The GitHub repository beowolf23/2NHack contains a labelled image folder "30flowers-shuffled" with 30 categories: Albastrea, anemona, azalea, begonia, camellia, Cercelus, crin, crizantema, dalia, floarea soarelui, frezie, galbenele, ghiocel, iris, lalea, lavanda, lilac, mac, magnolia, margareta, muscata, narcisa, orhidee, panseluta, papadie, petunia, sunatoare, Tigridia Pavonia, trandafir, trifoi. Examples follow, each with its label.

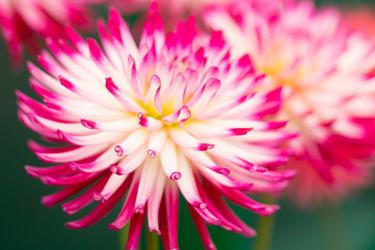
Label: dalia

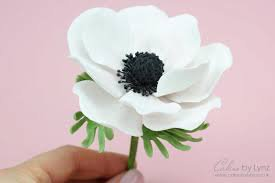
Label: anemona

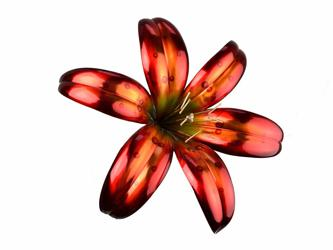
Label: crin

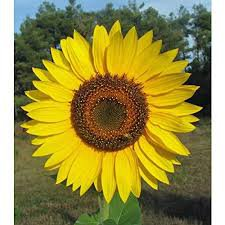
Label: floarea soarelui

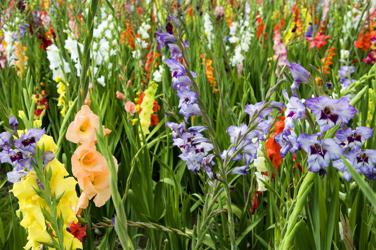
Label: Tigridia Pavonia

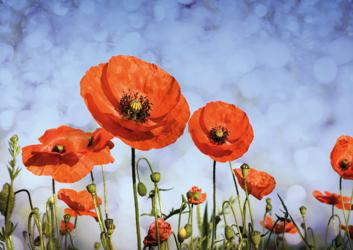
Label: mac
